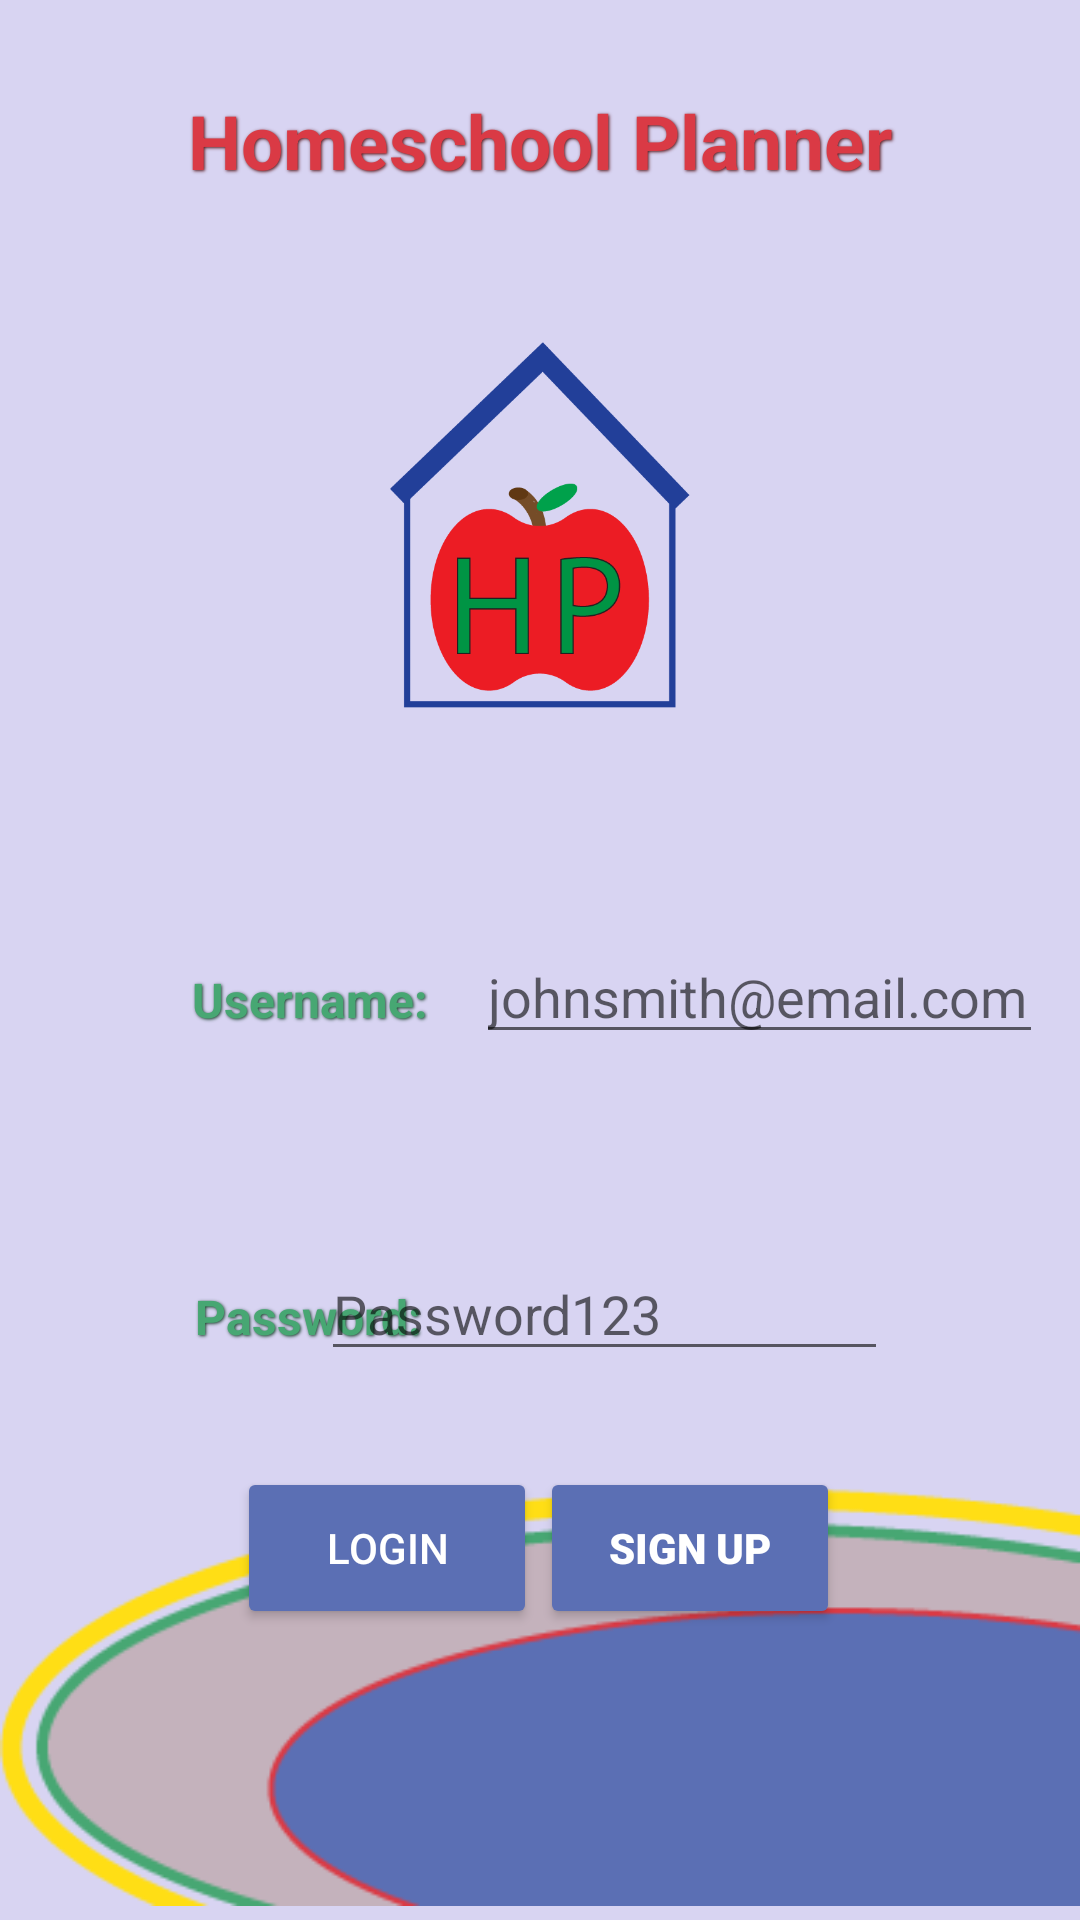

Layout XML and referenced resources for this Android screen:
<!-- AndroidManifest.xml: application theme Theme.HomeSchoolPlanner -->
<!-- res/layout/activity_main.xml -->
<?xml version="1.0" encoding="utf-8"?>

<androidx.constraintlayout.widget.ConstraintLayout xmlns:android="http://schemas.android.com/apk/res/android"
    xmlns:app="http://schemas.android.com/apk/res-auto"
    xmlns:tools="http://schemas.android.com/tools"
    android:layout_width="match_parent"
    android:layout_height="match_parent"
    android:background="#D8D4F2"
    tools:context=".MainActivity">

    <TextView
        android:id="@+id/appName"
        android:layout_width="246dp"
        android:layout_height="38dp"
        android:shadowColor="#57171B"
        android:shadowDx="1"
        android:shadowDy="1"
        android:shadowRadius="2"
        android:textStyle="bold"
        android:text="Homeschool Planner"
        android:textAppearance="@style/TextAppearance.AppCompat.Large"
        android:textColor="#DA3A45"
        android:textColorLink="#DA3A45"
        android:textSize="25sp"
        app:layout_constraintLeft_toLeftOf="parent"
        app:layout_constraintRight_toRightOf="parent"
        app:layout_constraintTop_toTopOf="parent"
        android:layout_marginTop="30dp"
        android:gravity="center_horizontal" />

    <Button
        android:id="@+id/signUp"
        android:layout_width="100dp"
        android:layout_height="54dp"
        android:layout_marginTop="32dp"
        android:layout_marginEnd="80dp"
        android:layout_marginRight="80dp"
        android:fontFamily="sans-serif-black"
        android:onClick="signUp"
        android:text="Sign Up"
        android:textColor="#ffffff"
        app:backgroundTint="#5B6FB4"
        app:cornerRadius="50sp"
        app:layout_constraintEnd_toEndOf="parent"
        app:layout_constraintTop_toBottomOf="@+id/passWord" />

    <Button
        android:id="@+id/logIn"
        android:layout_width="100dp"
        android:layout_height="54dp"
        android:layout_marginStart="79dp"
        android:layout_marginLeft="79dp"
        android:layout_marginTop="32dp"
        android:layout_marginEnd="53dp"
        android:layout_marginRight="53dp"
        android:onClick="logIn"
        android:text="Login"
        android:textColor="#ffffff"
        app:backgroundTint="#5B6FB4"
        app:cornerRadius="50sp"
        app:layout_constraintEnd_toStartOf="@+id/signUp"
        app:layout_constraintHorizontal_bias="0.0"
        app:layout_constraintStart_toStartOf="parent"
        app:layout_constraintTop_toBottomOf="@+id/passWord" />

    <ImageView
        android:id="@+id/logo"
        android:layout_width="100dp"
        android:layout_height="150dp"
        android:textAlignment="center"
        android:layout_marginTop="32dp"
        app:layout_constraintLeft_toLeftOf="parent"
        app:layout_constraintRight_toRightOf="parent"
        app:layout_constraintTop_toBottomOf="@+id/appName"
        app:srcCompat="@drawable/logo"
        android:gravity="center_horizontal" />

    <TextView
        android:id="@+id/usernameText"
        android:layout_width="wrap_content"
        android:layout_height="wrap_content"
        android:layout_marginStart="64dp"
        android:layout_marginLeft="64dp"
        android:shadowColor="#1C422E"
        android:shadowDx="1"
        android:shadowDy="1"
        android:shadowRadius="2"
        android:text="Username:"
        android:textColor="#47A773"
        android:textSize="16sp"
        android:textStyle="bold"
        app:layout_constraintBaseline_toBaselineOf="@+id/userName"
        app:layout_constraintStart_toStartOf="parent" />

    <EditText
        android:id="@+id/userName"
        android:layout_width="189dp"
        android:layout_height="wrap_content"
        android:layout_marginStart="16dp"
        android:layout_marginLeft="16dp"
        android:layout_marginTop="60dp"
        android:layout_marginEnd="64dp"
        android:layout_marginRight="64dp"
        android:ems="10"
        android:inputType="textEmailAddress"
        android:hint="johnsmith@email.com"
        app:layout_constraintEnd_toEndOf="parent"
        app:layout_constraintHorizontal_bias="0.0"
        app:layout_constraintStart_toEndOf="@+id/usernameText"
        app:layout_constraintTop_toBottomOf="@+id/logo" />

    <TextView
        android:id="@+id/passwordText"
        android:layout_width="wrap_content"
        android:layout_height="wrap_content"
        android:layout_marginStart="65dp"
        android:layout_marginLeft="65dp"
        android:layout_marginTop="84dp"
        android:layout_marginEnd="14dp"
        android:layout_marginRight="14dp"
        android:shadowColor="#1C422E"
        android:shadowDx="1"
        android:shadowDy="1"
        android:shadowRadius="2"
        android:text="Password:"
        android:textColor="#47A773"
        android:textSize="16sp"
        android:textStyle="bold"
        app:layout_constraintEnd_toStartOf="@+id/passWord"
        app:layout_constraintHorizontal_bias="0.0"
        app:layout_constraintStart_toStartOf="parent"
        app:layout_constraintTop_toBottomOf="@+id/usernameText" />

    <EditText
        android:id="@+id/passWord"
        android:layout_width="189dp"
        android:layout_height="wrap_content"
        android:layout_marginEnd="64dp"
        android:layout_marginRight="64dp"
        android:ems="10"
        android:inputType="textPassword"
        android:hint="Password123"
        app:layout_constraintBaseline_toBaselineOf="@+id/passwordText"
        app:layout_constraintEnd_toEndOf="parent" />

    <ImageView
        android:id="@+id/bottom_eliptical"
        android:layout_width="wrap_content"
        android:layout_height="wrap_content"
        app:layout_constraintBottom_toBottomOf="parent"
        app:layout_constraintEnd_toEndOf="parent"
        app:srcCompat="@drawable/bottom_eliptical" />

</androidx.constraintlayout.widget.ConstraintLayout>
<!-- resources referenced by this layout -->
<resources>
  <!-- drawable bottom_eliptical: png bitmap (drawable, 8479 bytes) -->
  <!-- drawable logo: png bitmap (drawable, 14537 bytes) -->
  <style name="Theme.HomeSchoolPlanner" parent="Theme.MaterialComponents.DayNight.NoActionBar">
          
          <item name="colorPrimary">@color/purple_700</item>
          <item name="colorPrimaryVariant">@color/purple_700</item>
          <item name="colorOnPrimary">@color/white</item>
          
          <item name="colorSecondary">@color/purple_700</item>
          <item name="colorSecondaryVariant">@color/purple_700</item>
          <item name="colorOnSecondary">@color/black</item>
          
          <item name="android:statusBarColor" tools:targetApi="l">?attr/colorPrimaryVariant</item>
          
      </style>
  <!-- not gathered from this repository: default colours our renderer supplied (Android Studio template values) -->
  <color name="purple_700">#FF3700B3</color>
  <color name="black">#FF000000</color>
  <color name="white">#FFFFFFFF</color>
</resources>
